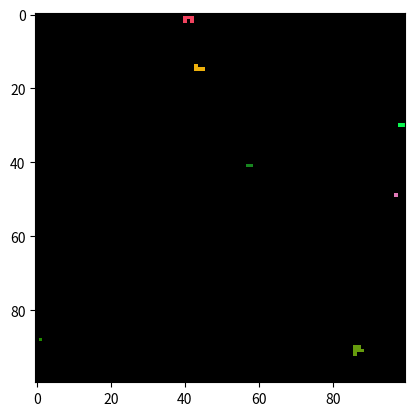
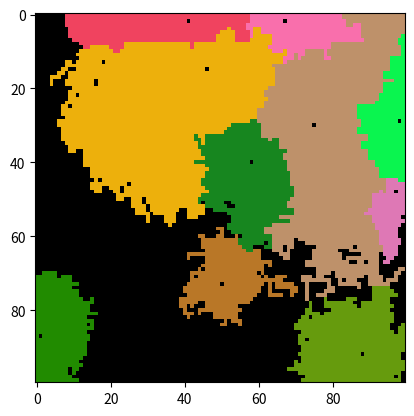
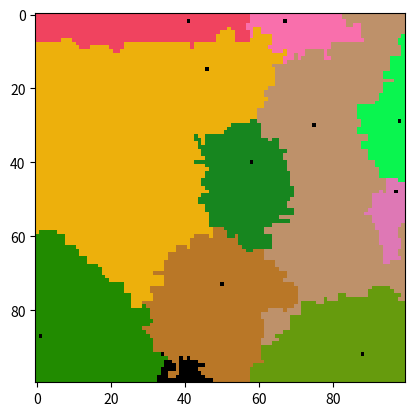
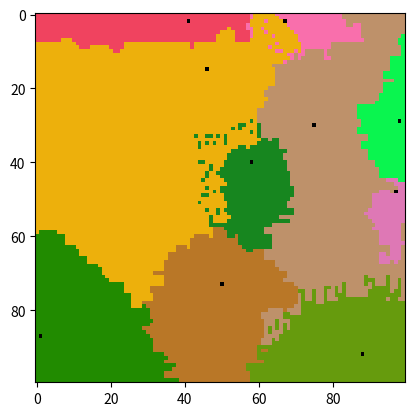
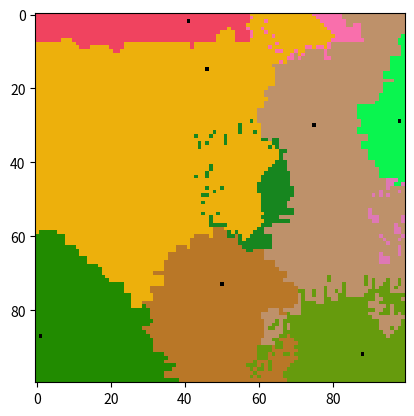
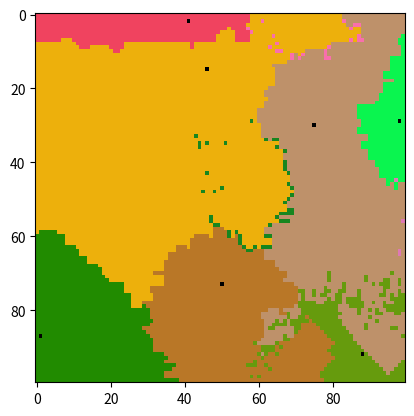
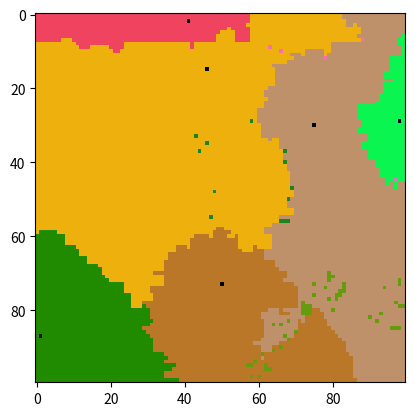
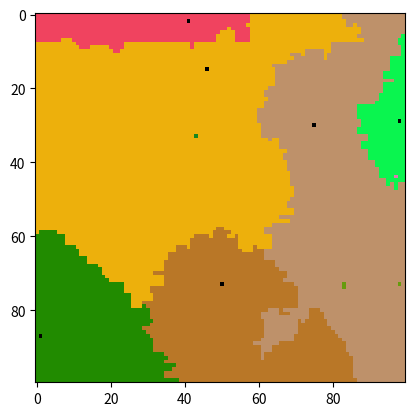
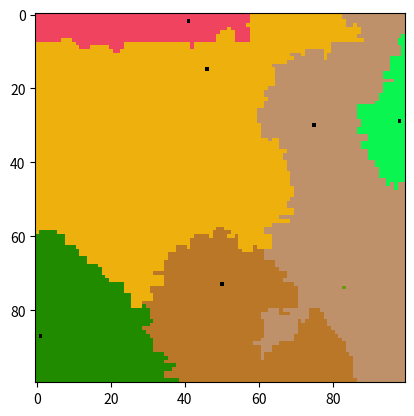
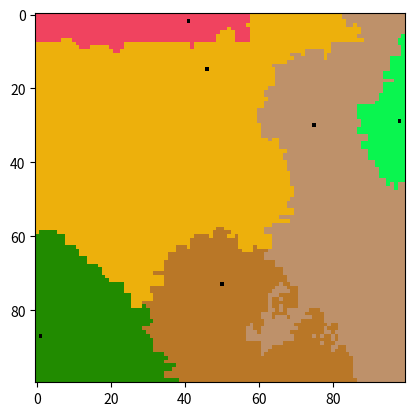
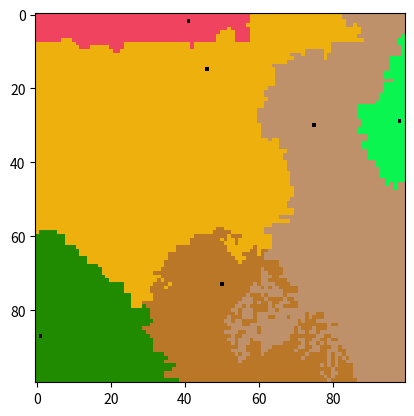
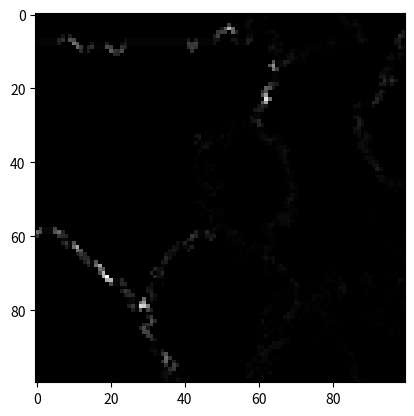

Source code (Python) for these figures, in order:
import numpy as np
import matplotlib.pyplot as plt
import math
np.seterr(divide='ignore', invalid='ignore')
class Province:
    '''Province class that contains the number of borders and contained resources'''

    def __init__(self, pos):
        self.res = 0
        self.numBorders = 0
        self.distToCapital = 0
        self.pos = pos

    def updateDist(self, capitalPos):
        self.distToCapital = np.sqrt((self.pos[0]-capitalPos[0])**2 + (self.pos[1]-capitalPos[1])**2)

class Actor:
    '''Actor class that contains the ID, capital position and dictionaries of its
    provinces and borders'''

    def __init__(self, actorNum, pos):
        self.borderStates = {} #k = stateID v = set of position representing borders
        self.borderStateRes = {} #k = stateID v = total res that each enemey has put against this actor
        self.borderStateSelf = {} #k = stateID v = total res that this actor has put against each enemy k
        self.borderStateAttackProb = {} #k = stateID, v = attackProbability of this actor against state k

        self.warStates = {} #k = state we are at war with v = total damage
        self.totalEnemy = 0 # total enemy resources
        self.totalWar = 0 # totla resources of peop (adjusted by lowest value)
        self.numTotalBorders = 0
        self.actorNum = actorNum
        self.capital = pos
        self.provinces = {pos: Province(pos)} #k = pos v = province obj
        self.borders = {pos}#list of border states
        self.probexpand =  np.random.ranf()/2 # probability to expand
        self.fixesRes = .5


    def addProvince(self, pos, province, warObj, res = 0):
        warObj.image[pos[0],pos[1],:] = warObj.dictCols[self.actorNum] #reset value in color map
        borders, _ = warObj.numBorder(self.actorNum, pos) #get borders
        province.numBorders = len(borders)
        province.updateDist(self.capital)
        province.res = res
        if len(borders): # add t dictionaries
            self.borders.add(pos)
        self.provinces[pos] = province


    def removeProvince(self, pos,warObj):  #pretty straightforward. removes from dictionaries and returns province
        if pos in self.borders:
            self.borders.remove(pos)
            _ , same = warObj.numBorder(self.actorNum, pos)
            for i in same:
                if i not in self.borders:
                    self.borders.add(i)
        return self.provinces.pop(pos)

    def updateBorder(self, k,warObj):
        totalborder = 0
        borders,same = warObj.numBorder(self.actorNum, k)#find the borders for each border province
        self.provinces[k].numBorders = len(borders) #update the correstponding province
        if not len(borders):#if no borders remove the obj
            self.borders.remove(k)
        else:
            for b in borders:
                state = warObj.npBoard[b]#get the state
                if state in self.borderStates:#if state indexed
                    self.borderStates[state].add(k)#add border
                    self.borderStateRes[state] = self.borderStateRes.pop(state) + warObj.actorDict[state].provinces[b].res#add enemy resource
                    if state in self.warStates:#if warring with the state
                        totalborder += 1
                        diffBorder = (warObj.actorDict[state].provinces[b].res - self.provinces[k].res)#find diff
                        if (not self.minV or diffBorder < self.minV):#check if min
                            self.minV = diffBorder
                else:
                    self.borderStates[state] = {k}
                    self.borderStateRes[state] = warObj.actorDict[state].provinces[b].res
                    if state in self.warStates:
                        totalborder += 1
                        diffBorder = (warObj.actorDict[state].provinces[b].res - self.provinces[k].res)
                        if (not self.minV or diffBorder < self.minV):
                            self.minV = diffBorder
        return totalborder

    def updateSelfBorders(self,warObj):
        for k,v in self.borderStateRes.items():#check border value from other person in each case
            if self.actorNum in warObj.actorDict[k].borderStateRes:
                self.borderStateSelf[k] = warObj.actorDict[k].borderStateRes[self.actorNum]
            else:
                print("COULD NOT FIND SELF IN COUNTERPART")
                self.borderStateSelf[k] = self.borderStateRes[k]#this is trash and should not happen often

    def updateBorders(self,warObj):
        self.borderStateRes = {}
        self.borderStates = {}
        self.borderStateSelf = {}
        self.totalEnemy = 0
        self.totalWar = 0
        borderList = list(self.borders)#get a list of the border states
        totalborder = 0#total borders with a warring state found
        self.minV = None#greatest advantage over a warring state
        for k in borderList:
            totalborder += self.updateBorder(k,warObj)
                    # print(self.borderStateRes)
        self.totalEnemy = sum(self.borderStateRes.values())
        if self.minV: self.totalWar = sum([self.borderStateRes[x] for x,v in self.warStates.items() if x in self.borderStateRes]) + totalborder * -1 * self.minV
        if not self.totalEnemy: self.totalEnemy = 0


    def distributeResources(self, totalRes,warObj):
        print('TOTAL RES:',totalRes)
        print('TOTAL WAR:',self.totalWar)
        borderList = list(self.borders)
         #these variables
        #mean nothing by themself I just multiplied out the constants at the beginning
        #of the loop rather than inside the loop
        fixedRate = 0
        variableRate = 0
        # print('TOTAL ENEMY:',self.totalEnemy)
        if self.totalWar and self.totalEnemy:
            variableRate =((1-self.fixesRes)*totalRes)/self.totalWar
            fixedRate = (self.fixesRes*totalRes)/self.totalEnemy
        elif self.totalEnemy:
            fixedRate = (totalRes)/self.totalEnemy
        for k in borderList:
            borders,same = warObj.numBorder(self.actorNum, k)#find borders
            oldRes = self.provinces[k].res
            if not len(borders):#if there are no borders get rid of it
                self.borders.pop(k)
            else:
                for b in borders:
                    state = warObj.npBoard[b]#get the state each border belongs to
                    eRes = warObj.actorDict[state].provinces[b].res#get that provinces resources
                    self.provinces[k].res += fixedRate * eRes #scale according to current resources
                    if state in self.warStates:
                        self.provinces[k].res += (variableRate) * (eRes - self.provinces[k].res - self.minV)# add more if they are at war

    def actorBattle(self,k,enemyActor,warObj):
        borders,_ = warObj.numBorder(self.actorNum, k) #find eneemys that are adjacent
        for border in borders: #for all the enemies near the border province
            if border in enemyActor.provinces: #
                enemyProvince = enemyActor.provinces[border]
                if k in self.provinces:
                    conquered = warObj.battle(self.provinces[k],enemyProvince)#fight!
                else:
                    conquered=0
                if conquered:#if there is a loser
                    print("CONQUERED")
                    warObj.switchProvince(border, enemyActor,self,k)

    def wageWar(self, warObj):
        enemies =list(self.warStates.keys())
        for enemy in enemies:#for every enemy
            if enemy in self.borderStates:
                enemyActor = warObj.actorDict[enemy]
                # print(enemy)
                borderStates = list(self.borderStates[enemy])
                for k in borderStates:#find all border states next to this  enemy
                    self.actorBattle(k,enemyActor,warObj)
            else:
                self.borderStates.pop(enemy,None)

    def updateProbAttack(self):
        """Defines probability of Attacking an enemey state based on
        how much I allocated against the enemy / how much the enemy has allocated against you """
        borderStateRes = self.borderStateRes #k = stateID v = total res
        borderStateSelf = self.borderStateSelf
        enemyStates = list(borderStateRes.keys())
        for actor in enemyStates:
            if borderStateRes[actor] == 0:
                self.borderStateRes.pop(actor,None)
                self.borderStateSelf.pop(actor,None)
                self.borderStateAttackProb.pop(actor,None)
            else:
                # rate = borderStateSelf[actor] / borderStateRes[actor]

                # print('Attack prob-------------')
                # print('TOP:', borderStateSelf[actor] )
                # print('BOTTOM:', borderStateRes[actor])
                self.borderStateAttackProb[actor] = self.sigmoid(borderStateSelf[actor],borderStateRes[actor])

    def declareWar(self,warObj):
        for k,v in self.borderStateAttackProb.items():
            if k not in self.warStates and np.random.ranf() < v:
                self.warStates[k] = 0
                warObj.actorDict[k].warStates[self.actorNum] = 0


    def sigmoid(self, p1,p2):
        # print('R',rate)
        if p1 == 0: return 0
        if p2 == 0: return 1
        rate = p1 / p2
        val =  1 / (1 + np.exp((3-rate)*3))
        # print(val)
        if math.isnan(val):
            val = 0
        return val

class War2D:
    """Implements Conway's Game of Life."""
    initStage= True
    numberProvinces = 0
    def __init__(self, boardSize, numberPlayers):
        """Initializes the attributes.

        """
        self.boardSize = boardSize
        self.totalSquares = boardSize**2
        self.numberPlayers = numberPlayers
        self.npBoard = np.zeros((boardSize,boardSize), np.uint32)#board of actor ID and positions of provinces
        self.actorDict = {} # k: actorID, v: actorObjects
        self.dictCols = {0:(0.,0.,0.)} #dictionary relating actor ID and color
        self.FIXED_RES = 1 # constant for initial resource allocatead to each provinces
        positions = np.random.choice(boardSize*boardSize, numberPlayers)#randomly initialize actors
        for i,v in enumerate(positions):#make the actors and add them to variables
            pos = (v%boardSize,v//boardSize)
            self.actorDict[i+1] = Actor(i+1,pos)
            self.npBoard[pos] = i+1
            self.dictCols[i+1] = [np.random.ranf(),np.random.ranf(),np.random.ranf()]
            self.numberProvinces += 1

        self.image = np.zeros((boardSize, boardSize,3), np.float32)#create graphical display board
        self.image2 = np.zeros((boardSize, boardSize,3), np.float32)
        # for i,v in enumerate(self.npBoard):
        #     for j,w in enumerate(v):
        #         self.image[i,j,:] = self.dictCols[w]
        # print(self.image)

    def show(self):#show the current state of the board
        plt.imshow(self.image)
        plt.show()

    def show2(self):#show the current state of the board
        plt.imshow(self.image2)
        plt.show()

    def switchProvince(self,pos, loser, winner,k):#UPDATE
        province = loser.removeProvince(pos, self)
        self.npBoard[pos] = winner.actorNum#
        borders,same = self.numBorder(winner.actorNum, k)
        if len(borders):

            newRes = winner.provinces[k].res / 2
            winner.provinces[k].res = newRes
        else:
            newRes = winner.provinces[k].res
            winner.provinces[k].res = 0
        # print(newRes)
        winner.addProvince(pos, province,self,newRes)
        # if pos == loser.capital:
        #     self.conquer(loser,winner)
        if pos in loser.borderStates[winner.actorNum]:
            loser.borderStates[winner.actorNum].remove(pos)
            for border in borders:
                if border in loser.provinces:
                    loser.borderStates[winner.actorNum].add(border)
            for border in same:
                borders2,_ = self.numBorder(winner.actorNum, border)
                if not len(borders2) and border in winner.borderStates[loser.actorNum]:
                    winner.borderStates[loser.actorNum].remove(border)


    def conquer(self,loser, winner):
        winner.provinces += loser.provinces
        #//TODO

    def colorCodeProvinces(self):
        maxv = 0
        for x in range(self.boardSize):
            for y in range(self.boardSize):
                actor = self.actorDict[self.npBoard[x,y]]
                province = actor.provinces[(x,y)]
                if math.isnan(province.res):
                    self.image2[x,y,:] = [0.,0.,0.]
                    self.image[x,y,:] = [0.,0.,0.]
                else:
                    self.image2[x,y,:] = [province.res, province.res, province.res]
                if province.res > maxv: maxv = province.res

        self.image2 /= maxv

    def getneighbors(self,pos):#get the neighbors of a position
        boolarr = [pos[0]>0,pos[0]<self.boardSize-1,pos[1]>0,pos[1]<self.boardSize-1]
        posarr = [(pos[0]-1,pos[1]),(pos[0]+1,pos[1]),(pos[0],pos[1]-1),(pos[0],pos[1]+1)]
        return [posarr[i] for i,v in enumerate(boolarr) if v]

    def numBorder(self,num, pos):#get the neighbors that are different from the given number
        if self.npBoard[pos] != num:
            print(self.npBoard[pos])
            print(num)
            print('ACTOR NUM DOES NOT MATCH POS')
        neighbors = self.getneighbors(pos)
        borders = []
        same = []
        for i in neighbors:
            if self.npBoard[i] != num:
                borders.append(i)
            else:
                same.append(i)
        return borders, same

    def numZero(self,pos): #get unoccupied neighbors
        neighbors = self.getneighbors(pos)
        borders = []
        for i in neighbors:
            if self.npBoard[i] == 0:
                borders.append(i)
        return borders

    def updateActorBorders(self):
        for actor in self.actorDict.values():#loop through and expand actors. should be shuffled in future
            actor.updateBorders(self)

    def updateActorSelfBorders(self):
        for actor in self.actorDict.values():#loop through and expand actors. should be shuffled in future
            actor.updateSelfBorders(self)
            actor.updateProbAttack()

    def updateActorDist(self):

        for actor in self.actorDict.values():#loop through and expand actors. should be shuffled in future
            totalRes = self.FIXED_RES * len(actor.provinces)
            actor.distributeResources(totalRes,self)

    def actorWars(self):
        for actor in self.actorDict.values():#loop through and expand actors. should be shuffled in future
            actor.declareWar(self)
            actor.wageWar(self)

    def step(self):
        """Executes one time step."""

        if self.initStage:
            for i in self.actorDict.values():#loop through and expand actors. should be shuffled in future
                self.actorExpand(i)
            if self.numberProvinces >= self.totalSquares:
                self.initRes()
                self.initStage = False
        else:
            self.updateActorBorders()
            self.updateActorSelfBorders()
            self.updateActorDist()
            self.actorWars()
            self.colorCodeProvinces()



    def battle(self, p1, p2):
        """Defines the battle behavior for province p1 and province p2"""
        BATTLE_DAMAGE = 0.1 # battle damage
        a1 = self.npBoard[p1.pos] # the actor ID of province p1
        a2 = self.npBoard[p2.pos] # the actor ID of province p2
        # probAttacking = self.actorDict[a1].borderStateAttackProb[a2] # probability that p1 will attack p2, macroscopic level
        # print('Win Prob')
        # print('TOP:', p1.res )
        # print('BOTTOM:', p2.res)
        probWinning = self.actorDict[a1].sigmoid(p1.res , p2.res) # probability that p1 will win against p2, microscopic province level

        randProb = np.random.ranf()
        while probWinning > randProb: # won
            p1.res -= p1.res * BATTLE_DAMAGE
            p2.res -= p1.res * BATTLE_DAMAGE
            print('p1.res:', p1.res)
            randProb = np.random.ranf()

            if probWinning < randProb or p1.res <= 0:
                p1.res = 0
                return False
            elif p2.res <= 0:
                p2.res = 0
                return True
            # print('Win Prob')
            # print('TOP:', p1.res )
            # print('BOTTOM:', p2.res)
            probWinning = self.actorDict[a1].sigmoid(p1.res , p2.res) # probability that p1 will win against p2, microscopic province level
            randProb = np.random.ranf()
        return False

    def actorExpand(self,actor):
        borderList = list(actor.borders)
        # print(borderList)
        for i in borderList:
            pBool, pos = self.provinceExpand(i, actor.actorNum, actor.probexpand)
            while pBool:# keep expanding until the probablity returns false
                self.npBoard[pos] = actor.actorNum
                newProvince = Province(pos)
                actor.addProvince(pos, newProvince, self)
                self.numberProvinces += 1
                pBool, pos = self.provinceExpand(pos, actor.actorNum,actor.probexpand)

    def provinceExpand(self,pos, num,prob):
        # print(pos)
        if prob < np.random.ranf():
            borderList = self.numZero(pos)
            if len(borderList):
                choice = np.random.choice(len(borderList),1)
                return True, borderList[choice[0]]
        return False, None

    def initRes(self):
        actorList = list(self.actorDict.values())
        for actor in actorList:
            actor.numTotalBorders = 0
            borderList = list(actor.borders)
            for k in borderList:
                borders,same = self.numBorder(actor.actorNum, k)
                actor.provinces[k].numBorders = len(borders)
                actor.numTotalBorders += len(borders)
            totalRes = self.FIXED_RES * len(actor.provinces)
            borderProvinces = list(actor.borders)
            for borderProvince in borderProvinces:
                actor.provinces[borderProvince].res = int(totalRes * actor.provinces[borderProvince].numBorders / actor.numTotalBorders)

if __name__ == "__main__":

    mywar = War2D(100, 10)
    for i in range(100):
        mywar.step()
        if not i % 10:
            mywar.show()
    mywar.show()
    mywar.show2()
